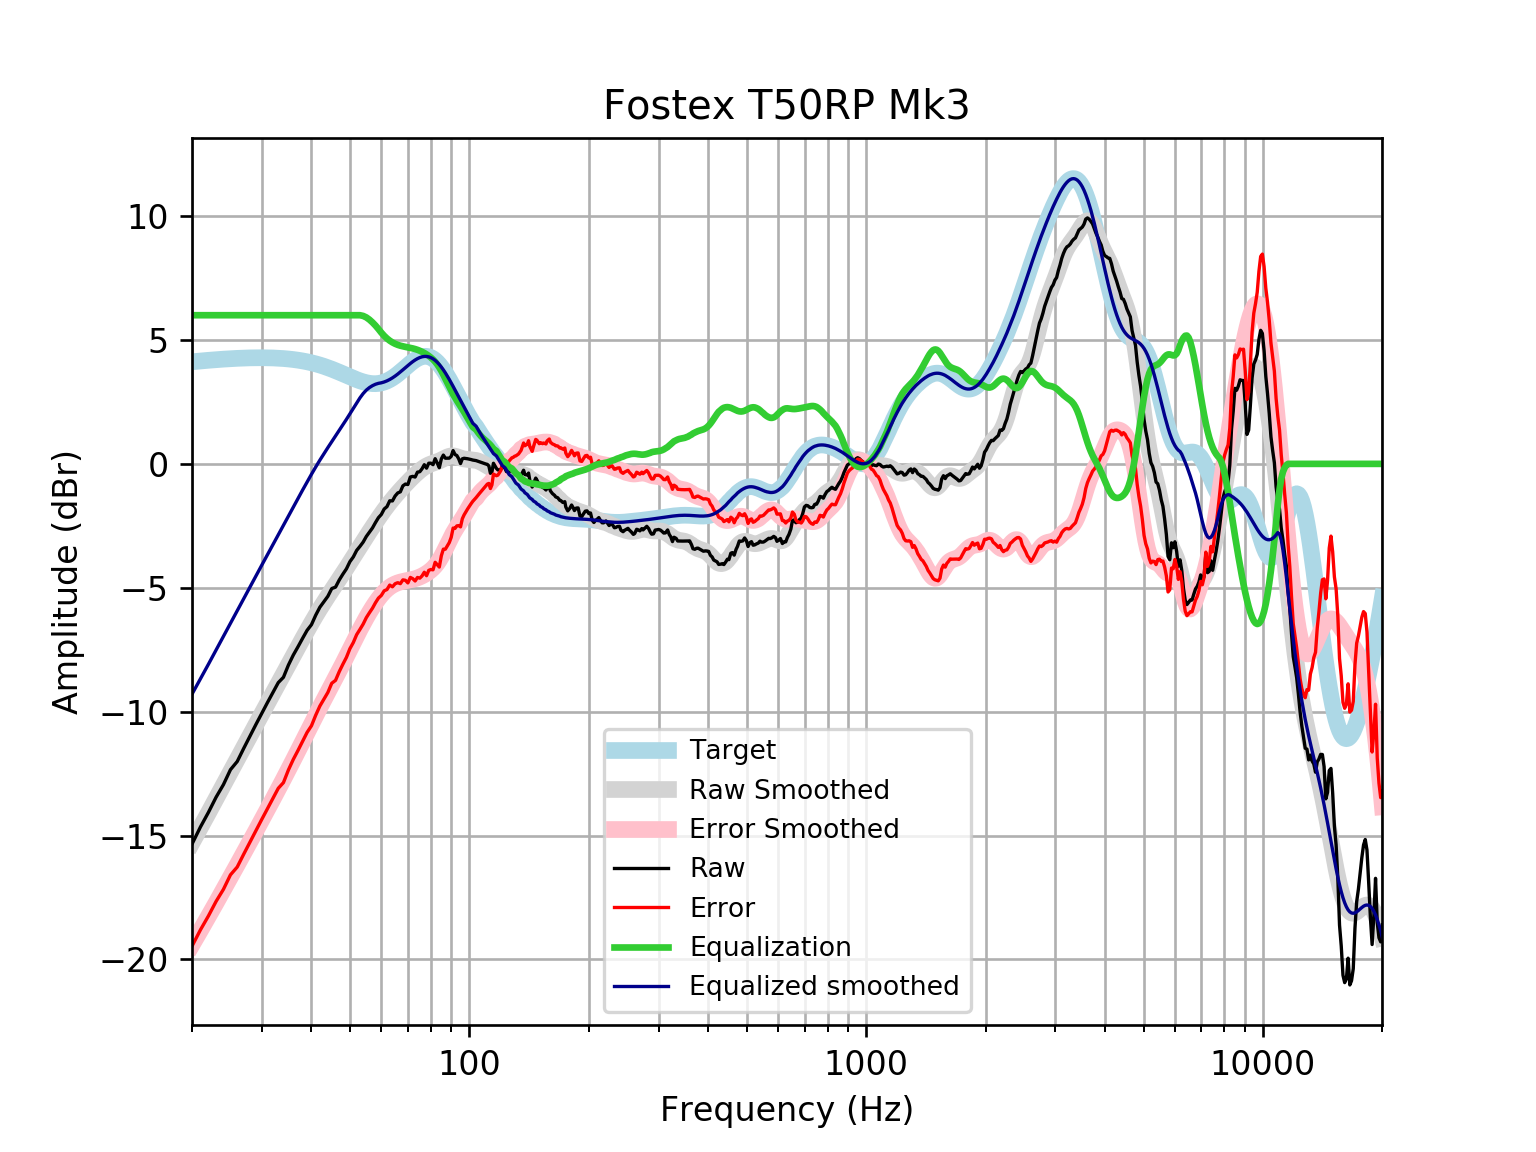

Source data for this figure (header and first rows):
frequency, raw, error, smoothed, error_smoothed, equalization, equalized_raw, equalized_smoothed, target
20, -15.35, -19.47, -15.29, -19.42, 6, -9.347, -9.295, 4.121
21, -14.66, -18.81, -14.68, -18.83, 6.0, -8.658, -8.68, 4.152
22, -14.07, -18.25, -14.09, -18.27, 6.0, -8.066, -8.087, 4.18
23, -13.45, -17.66, -13.52, -17.72, 6, -7.454, -7.515, 4.205
24, -12.95, -17.17, -12.96, -17.19, 6, -6.947, -6.964, 4.227
25, -12.34, -16.59, -12.43, -16.68, 6, -6.343, -6.435, 4.245
26, -12.01, -16.27, -11.93, -16.19, 6.0, -6.013, -5.927, 4.259
27, -11.48, -15.75, -11.44, -15.71, 6.0, -5.483, -5.438, 4.271
28, -10.98, -15.26, -10.97, -15.25, 6.0, -4.985, -4.969, 4.278
29, -10.51, -14.79, -10.52, -14.8, 6, -4.51, -4.517, 4.283
30, -10.06, -14.34, -10.08, -14.36, 6.0, -4.059, -4.081, 4.284
31, -9.629, -13.91, -9.66, -13.94, 6, -3.629, -3.66, 4.281
32, -9.219, -13.49, -9.253, -13.53, 6, -3.219, -3.253, 4.275
33, -8.828, -13.09, -8.86, -13.12, 6.0, -2.828, -2.86, 4.265
34, -8.614, -12.86, -8.478, -12.73, 6, -2.614, -2.478, 4.251
35, -8.119, -12.35, -8.106, -12.34, 6, -2.119, -2.106, 4.233
36, -7.717, -11.93, -7.745, -11.96, 6, -1.717, -1.745, 4.211
37, -7.38, -11.57, -7.395, -11.58, 6.0, -1.38, -1.395, 4.185
38, -7.041, -11.2, -7.056, -11.21, 6, -1.041, -1.056, 4.155
39, -6.719, -10.84, -6.731, -10.85, 6.0, -0.7193, -0.7311, 4.12
40, -6.491, -10.57, -6.421, -10.5, 6, -0.4911, -0.4209, 4.08
41, -6.108, -10.15, -6.127, -10.16, 6, -0.1083, -0.1273, 4.037
42, -5.787, -9.775, -5.851, -9.838, 6, 0.2133, 0.1495, 3.989
43, -5.564, -9.501, -5.59, -9.525, 6, 0.4356, 0.4102, 3.937
44, -5.343, -9.225, -5.343, -9.222, 6.0, 0.6566, 0.6573, 3.881
45, -5.032, -8.855, -5.106, -8.927, 6, 0.9679, 0.8938, 3.823
46, -4.976, -8.738, -4.877, -8.637, 6, 1.024, 1.123, 3.762
47, -4.687, -8.387, -4.651, -8.349, 6, 1.313, 1.349, 3.7
48, -4.452, -8.088, -4.427, -8.062, 6.0, 1.548, 1.573, 3.636
49, -4.237, -7.811, -4.204, -7.776, 6, 1.763, 1.796, 3.574
50, -3.947, -7.46, -3.982, -7.493, 6.0, 2.053, 2.018, 3.512
51, -3.757, -7.211, -3.762, -7.216, 6, 2.243, 2.238, 3.454
52, -3.493, -6.893, -3.547, -6.947, 6.0, 2.507, 2.453, 3.4
53, -3.331, -6.682, -3.337, -6.689, 6, 2.669, 2.663, 3.351
54, -3.157, -6.466, -3.133, -6.444, 5.971, 2.815, 2.839, 3.31
55, -2.93, -6.206, -2.934, -6.213, 5.911, 2.981, 2.977, 3.276
56, -2.756, -6.009, -2.741, -5.996, 5.821, 3.064, 3.08, 3.253
57, -2.586, -5.825, -2.553, -5.795, 5.709, 3.123, 3.156, 3.239
58, -2.368, -5.605, -2.37, -5.61, 5.583, 3.215, 3.213, 3.237
59, -2.172, -5.418, -2.194, -5.444, 5.444, 3.272, 3.25, 3.246
60, -2.042, -5.31, -2.024, -5.296, 5.296, 3.254, 3.272, 3.268
61, -1.823, -5.124, -1.863, -5.168, 5.168, 3.346, 3.305, 3.301
62, -1.726, -5.072, -1.71, -5.061, 5.061, 3.334, 3.35, 3.346
63, -1.49, -4.892, -1.566, -4.972, 4.972, 3.482, 3.406, 3.402
64, -1.495, -4.963, -1.43, -4.902, 4.902, 3.406, 3.471, 3.468
65, -1.297, -4.838, -1.301, -4.846, 4.846, 3.549, 3.545, 3.542
66, -1.174, -4.796, -1.179, -4.803, 4.803, 3.629, 3.625, 3.622
67, -1.128, -4.835, -1.061, -4.77, 4.77, 3.642, 3.709, 3.707
68, -0.8867, -4.682, -0.947, -4.743, 4.743, 3.857, 3.796, 3.796
69, -0.8153, -4.699, -0.8375, -4.721, 4.721, 3.906, 3.884, 3.884
70, -0.8342, -4.805, -0.7321, -4.702, 4.702, 3.867, 3.97, 3.97
71, -0.531, -4.584, -0.6308, -4.682, 4.682, 4.151, 4.051, 4.053
72, -0.5044, -4.633, -0.5339, -4.66, 4.66, 4.155, 4.126, 4.128
73, -0.5322, -4.727, -0.4417, -4.634, 4.634, 4.102, 4.192, 4.195
74, -0.3336, -4.585, -0.3549, -4.603, 4.603, 4.269, 4.248, 4.251
75, -0.3175, -4.613, -0.2746, -4.566, 4.566, 4.248, 4.291, 4.295
76, -0.1972, -4.523, -0.2019, -4.523, 4.523, 4.326, 4.321, 4.325
77, -0.03305, -4.374, -0.1382, -4.475, 4.475, 4.442, 4.336, 4.341
78, -0.1739, -4.514, -0.08422, -4.42, 4.42, 4.246, 4.336, 4.34
79, 0.02536, -4.299, -0.03969, -4.36, 4.36, 4.385, 4.32, 4.324
... 553 more rows
